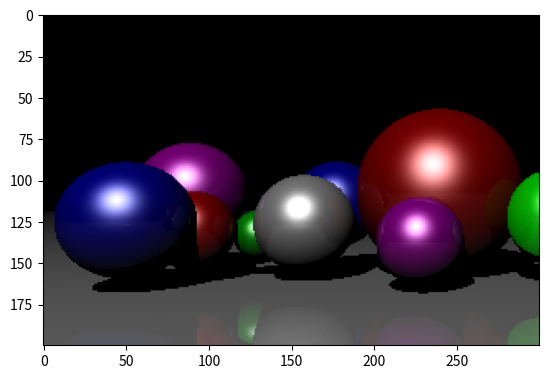

Recreate this plot in Python.
import numpy as np
import matplotlib.pyplot as plt

def normalizar(vector):
    return vector / np.linalg.norm(vector)

def reflejado(vector, eje):
    return vector - 2 * np.dot(vector, eje) * eje

def interseccion_esfera(centro, radio, origen_rayo, direccion_rayo):
    b = 2 * np.dot(direccion_rayo, origen_rayo - centro)
    c = np.linalg.norm(origen_rayo - centro) ** 2 - radio ** 2
    delta = b ** 2 - 4 * c
    if delta >= 0:  # Verificar que haya una intersección válida
        t1 = (-b + np.sqrt(delta)) / 2
        t2 = (-b - np.sqrt(delta)) / 2
        if t1 > 0 and t2 > 0:
            return min(t1, t2)
    return None

def objeto_intersectado_mas_cercano(objetos, origen_rayo, direccion_rayo):
    distancias = [interseccion_esfera(obj['centro'], obj['radio'], origen_rayo,
                                      direccion_rayo) for obj in objetos]
    objeto_mas_cercano = None
    distancia_minima = np.inf
    for indice, distancia in enumerate(distancias):
        if distancia and distancia < distancia_minima:
            distancia_minima = distancia
            objeto_mas_cercano = objetos[indice]
    return objeto_mas_cercano, distancia_minima

ancho = 300
altura = 200
profundidad_maxima = 3

camara = np.array([0.7, -0.1, 2])
ratio = float(ancho) / altura
pantalla = (-1, 1 / ratio, 1, -1 / ratio)  # izquierda, arriba, derecha, abajo

luz = {'posicion': np.array([-0.5, 5, 5]),'ambiente': np.array([0.3, 0.3, 0.3]),
       'difuso': np.array([0.7, 0.7, 0.7]),'especular': np.array([1, 1, 1])}

objetos = [
    {'centro': np.array([-1.65, 0, -2.3]), 'radio': 0.43, 'ambiente': np.array([0.1, 0, 0.1]),
     'difuso': np.array([0.6, 0, 0.6]), 'especular': np.array([1, 1, 1]), 'brillo': 100, 'reflexion': 0.1},

    {'centro': np.array([-0.4, -0.1, -2.3]), 'radio': 0.37, 'ambiente': np.array([0, 0, 0.1]),
     'difuso': np.array([0, 0, 0.6]), 'especular': np.array([1, 1, 1]), 'brillo': 100, 'reflexion': 0.1},

    {'centro': np.array([-1, -0.35, -2.1]), 'radio': 0.2, 'ambiente': np.array([0, 0.1, 0]),
     'difuso': np.array([0, 0.6, 0]), 'especular': np.array([1, 1, 1]), 'brillo': 100, 'reflexion': 0.1},

    {'centro': np.array([-1.38, -0.3, -1.8]), 'radio': 0.3, 'ambiente': np.array([0.1, 0, 0]),
     'difuso': np.array([0.6, 0, 0]), 'especular': np.array([1, 1, 1]), 'brillo': 100, 'reflexion': 0.1},

    {'centro': np.array([0.5, 0, -2.21]), 'radio': 0.7, 'ambiente': np.array([0.1, 0, 0]),
     'difuso': np.array([0.6, 0, 0]), 'especular': np.array([1, 1, 1]), 'brillo': 100, 'reflexion': 0.1},

    {'centro': np.array([-0.55, -0.25, -1.9]), 'radio': 0.38, 'ambiente': np.array([0.1, 0.1, 0.1]),
     'difuso': np.array([0.6, 0.6, 0.6]), 'especular': np.array([1, 1, 1]), 'brillo': 100, 'reflexion': 0.1},

    {'centro': np.array([0.4, -0.35, -1.4]), 'radio': 0.3, 'ambiente': np.array([0.1, 0, 0.1]),
     'difuso': np.array([0.6, 0, 0.6]), 'especular': np.array([1, 1, 1]), 'brillo': 100, 'reflexion': 0.1},

    {'centro': np.array([-1.6, -0.21, -1.4]), 'radio': 0.4, 'ambiente': np.array([0, 0, 0.1]),
     'difuso': np.array([0, 0, 0.6]), 'especular': np.array([1, 1, 1]), 'brillo': 100, 'reflexion': 0.1},

    {'centro': np.array([1.4, -0.2, -1.78]), 'radio': 0.37, 'ambiente': np.array([0, 1, 0]),
     'difuso': np.array([0, 0.6, 0]), 'especular': np.array([1, 1, 1]), 'brillo': 100, 'reflexion': 0.1},

    {'centro': np.array([0, -9000, 0]), 'radio': 9000 - 0.7, 'ambiente': np.array([0.1, 0.1, 0.1]),
     'difuso': np.array([0.6, 0.6, 0.6]), 'especular': np.array([1, 1, 1]), 'brillo': 100, 'reflexion': 0.3}
]

imagen = np.zeros((altura, ancho, 3))
for i, y in enumerate(np.linspace(pantalla[1], pantalla[3], altura)):
    for j, x in enumerate(np.linspace(pantalla[0], pantalla[2], ancho)):
        # pantalla esta en el origen
        pixel = np.array([x, y, 0])
        origen = camara

        direccion = normalizar(pixel - origen)
        color = np.zeros((3))
        reflexion = 1
        for k in range(profundidad_maxima):
            # verifica por intersecciones
            objeto_mas_cercano, distancia_minima = objeto_intersectado_mas_cercano(objetos, origen, direccion)
            if objeto_mas_cercano is None:
                break
            interseccion = origen + distancia_minima * direccion
            normal_a_superficie = normalizar(interseccion - objeto_mas_cercano['centro'])
            punto_desplazado = interseccion + 1e-5 * normal_a_superficie
            interseccion_con_luz = normalizar(luz['posicion'] - punto_desplazado)
            _, distancia_minima = objeto_intersectado_mas_cercano(objetos,
                                                                   punto_desplazado, interseccion_con_luz)
            interseccion_con_luz_distancia = np.linalg.norm(luz['posicion'] - interseccion)
            esta_sombreado = distancia_minima < interseccion_con_luz_distancia
            if esta_sombreado:
                break
            iluminacion = np.zeros((3))
            # ambiente
            iluminacion += objeto_mas_cercano['ambiente'] * luz['ambiente']
            # difuso
            iluminacion += objeto_mas_cercano['difuso'] * luz['difuso'] * np.dot(interseccion_con_luz, normal_a_superficie)
            # especular
            interseccion_a_camara = normalizar(camara - interseccion)
            H = normalizar(interseccion_con_luz + interseccion_a_camara)
            iluminacion += objeto_mas_cercano['especular'] * luz['especular'] * np.dot(normal_a_superficie, H) ** (objeto_mas_cercano['brillo'] / 4)
            # reflexion
            color += reflexion * iluminacion
            reflexion *= objeto_mas_cercano['reflexion']
            origen = punto_desplazado
            direccion = reflejado(direccion, normal_a_superficie)
            imagen[i, j] = np.clip(color, 0, 1)
            print("%d/%d" % (i + 1, altura))

plt.imsave('imagen_ejercicio2.png', imagen)
imgplot = plt.imshow(imagen)
plt.show()
